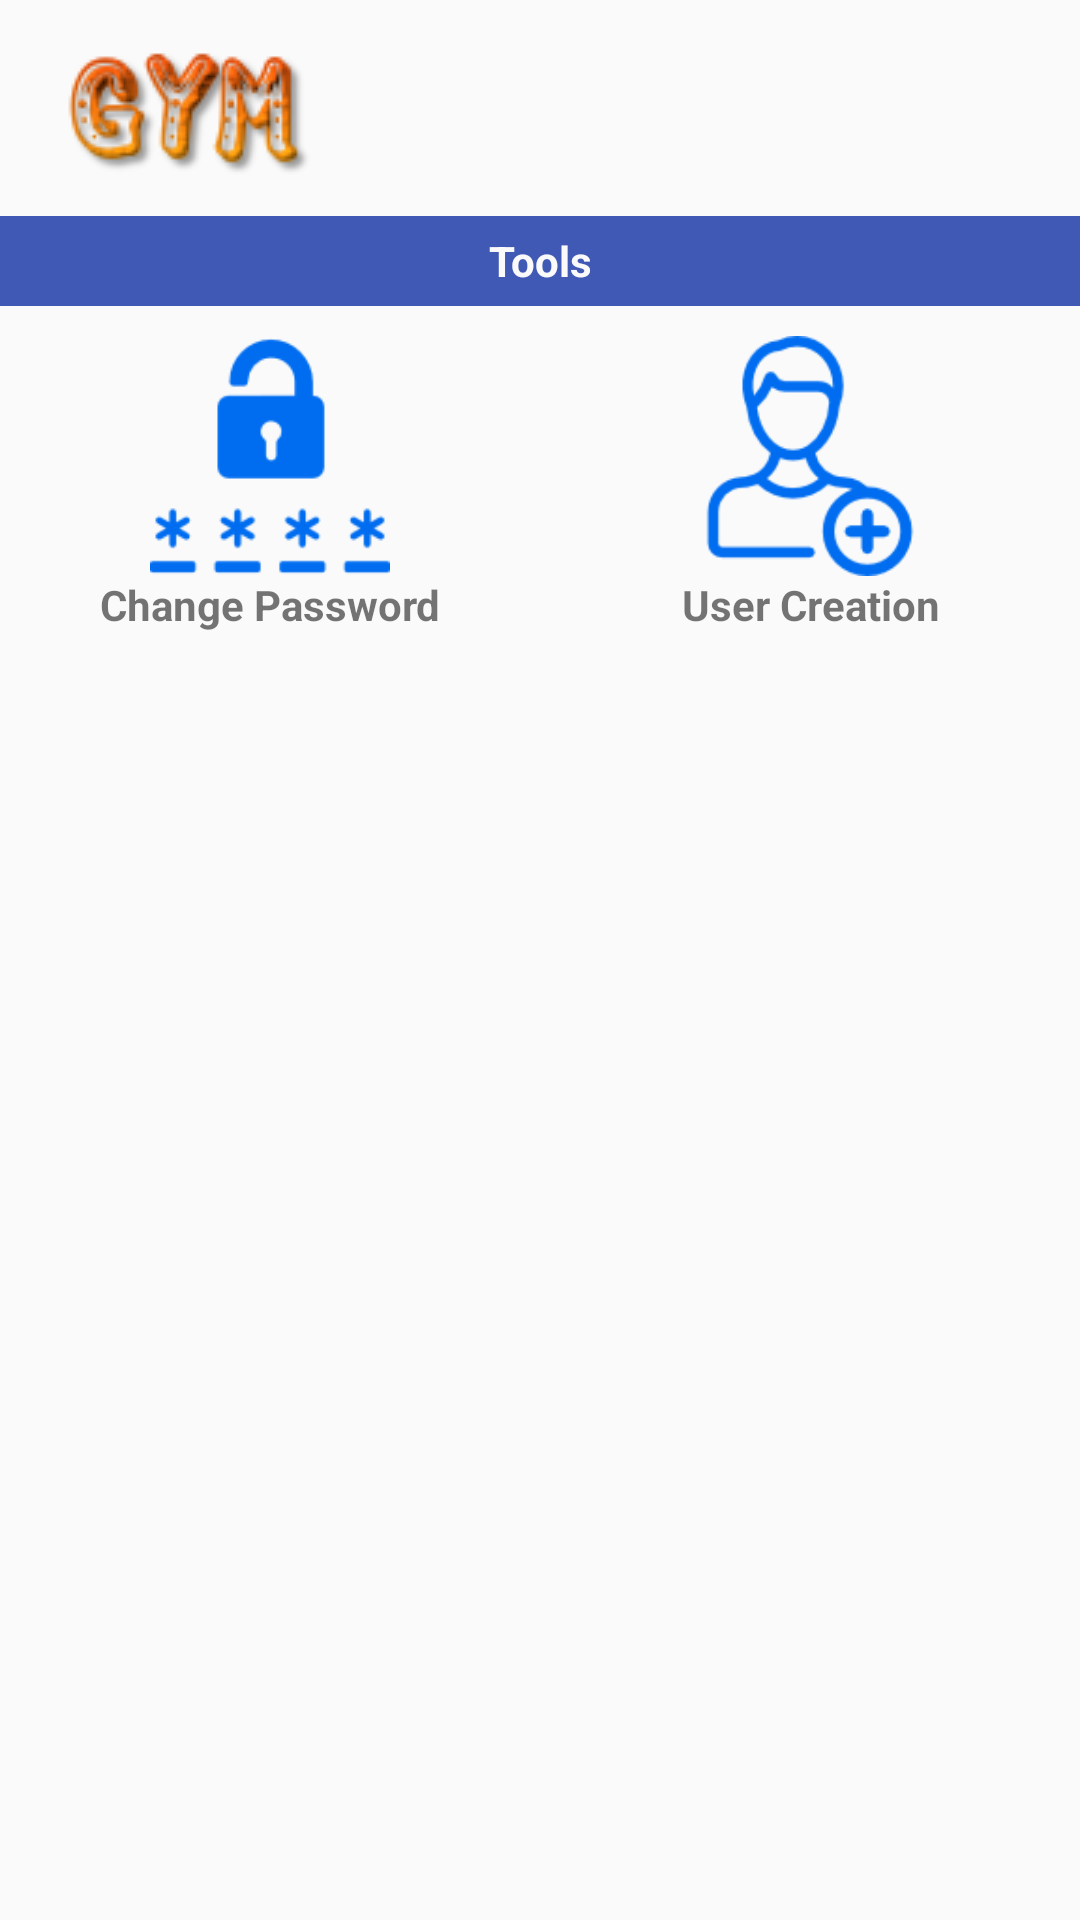

Here is an Android app screen rendered from its layout file. Give the layout XML and the strings, colors and styles it references.
<!-- AndroidManifest.xml: application theme AppTheme -->
<!-- res/layout/fragment_tools.xml -->
<?xml version="1.0" encoding="utf-8"?>
<LinearLayout xmlns:android="http://schemas.android.com/apk/res/android"
    xmlns:tools="http://schemas.android.com/tools"
    android:layout_width="match_parent"
    android:layout_height="match_parent"
    android:orientation="vertical">

    <LinearLayout
        android:layout_width="match_parent"
        android:layout_height="wrap_content"
        android:orientation="horizontal"

        >

        <ImageView
            android:layout_width="wrap_content"
            android:layout_height="wrap_content"
            android:layout_marginBottom="10dp"
            android:layout_marginStart="15dp"
            android:layout_marginTop="10dp"
            android:contentDescription="@string/image_Discription"
            android:src="@drawable/gym_icon" />

    </LinearLayout>

    <LinearLayout
        android:layout_width="match_parent"
        android:layout_height="30dp"
        android:background="@color/backgroundColor">

        <TextView
            android:layout_width="match_parent"
            android:layout_height="wrap_content"
            android:layout_gravity="center"
            android:layout_margin="2dp"
            android:gravity="center_horizontal"
            android:text="Tools"
            android:textColor="@color/textColor"
            android:textStyle="bold"

            />

    </LinearLayout>

    <LinearLayout
        android:layout_width="match_parent"
        android:layout_height="wrap_content"
        android:layout_marginTop="10dp"
        android:orientation="vertical">

        <LinearLayout
            android:layout_width="match_parent"
            android:layout_height="wrap_content"
            android:layout_marginBottom="10dp"
            android:baselineAligned="false"
            android:orientation="horizontal">

            <LinearLayout
                android:id="@+id/change_pwd"
                android:layout_width="match_parent"
                android:layout_height="wrap_content"
                android:layout_marginBottom="5dp"
                android:layout_weight="1"
                android:orientation="vertical"
                tools:ignore="UseCompoundDrawables">

                <ImageView
                    android:layout_width="80dp"
                    android:layout_height="80dp"
                    android:layout_gravity="center"
                    android:contentDescription="@string/image_Discription"
                    android:src="@drawable/change_pass" />

                <TextView
                    android:layout_width="match_parent"
                    android:layout_height="0dp"
                    android:layout_gravity="center_horizontal"
                    android:layout_weight="1"
                    android:gravity="center"
                    android:text="Change Password"
                    android:textStyle="bold"
                    tools:ignore="NestedWeights" />
            </LinearLayout>

            <LinearLayout
                android:id="@+id/add_adminuser"
                android:layout_width="match_parent"
                android:layout_height="wrap_content"
                android:layout_marginBottom="5dp"
                android:layout_weight="1"
                android:orientation="vertical">

                <ImageView
                    android:layout_width="80dp"
                    android:layout_height="80dp"
                    android:layout_gravity="center"
                    android:layout_weight="1"
                    android:contentDescription="@string/image_Discription"
                    android:src="@drawable/user_crea"
                    tools:ignore="NestedWeights" />

                <TextView
                    android:layout_width="match_parent"
                    android:layout_height="match_parent"
                    android:layout_gravity="center_horizontal"
                    android:layout_weight="1"
                    android:gravity="center"
                    android:text="User Creation"

                    android:textStyle="bold" />
            </LinearLayout>
            <LinearLayout
                android:id="@+id/update_custInfo"
                android:layout_width="match_parent"
                android:layout_height="wrap_content"
                android:layout_marginBottom="5dp"
                android:layout_weight="1"
                android:visibility="gone"
                android:orientation="vertical">

                <ImageView
                    android:layout_width="80dp"
                    android:layout_height="80dp"
                    android:layout_gravity="center"
                    android:layout_weight="1"
                    android:contentDescription="@string/image_Discription"
                    android:src="@drawable/updat_customer"
                    tools:ignore="NestedWeights" />

                <TextView
                    android:layout_width="match_parent"
                    android:layout_height="match_parent"
                    android:layout_gravity="center_horizontal"
                    android:layout_weight="1"
                    android:gravity="center"
                    android:text="Update Customer Info."

                    android:textStyle="bold" />
            </LinearLayout>

        </LinearLayout>
    </LinearLayout>
</LinearLayout>
<!-- resources referenced by this layout -->
<resources>
  <color name="backgroundColor">#4059b4</color>
  <color name="textColor">#FAFAFA</color>
  <!-- drawable change_pass: png bitmap (drawable, 3886 bytes) -->
  <!-- drawable gym_icon: png bitmap (drawable, 7564 bytes) -->
  <!-- drawable updat_customer: png bitmap (drawable, 2269 bytes) -->
  <!-- drawable user_crea: png bitmap (drawable, 4887 bytes) -->
  <string name="image_Discription">Images</string>
  <style name="AppTheme" parent="Theme.AppCompat.Light.NoActionBar">
          
          <item name="colorPrimary">@color/colorPrimary</item>
          <item name="colorPrimaryDark">@color/colorPrimaryDark</item>
          <item name="colorAccent">@color/colorAccent</item>
      </style>
  <color name="colorPrimary">#3F51B5</color>
  <color name="colorPrimaryDark">#303F9F</color>
  <color name="colorAccent">#FF4081</color>
</resources>
